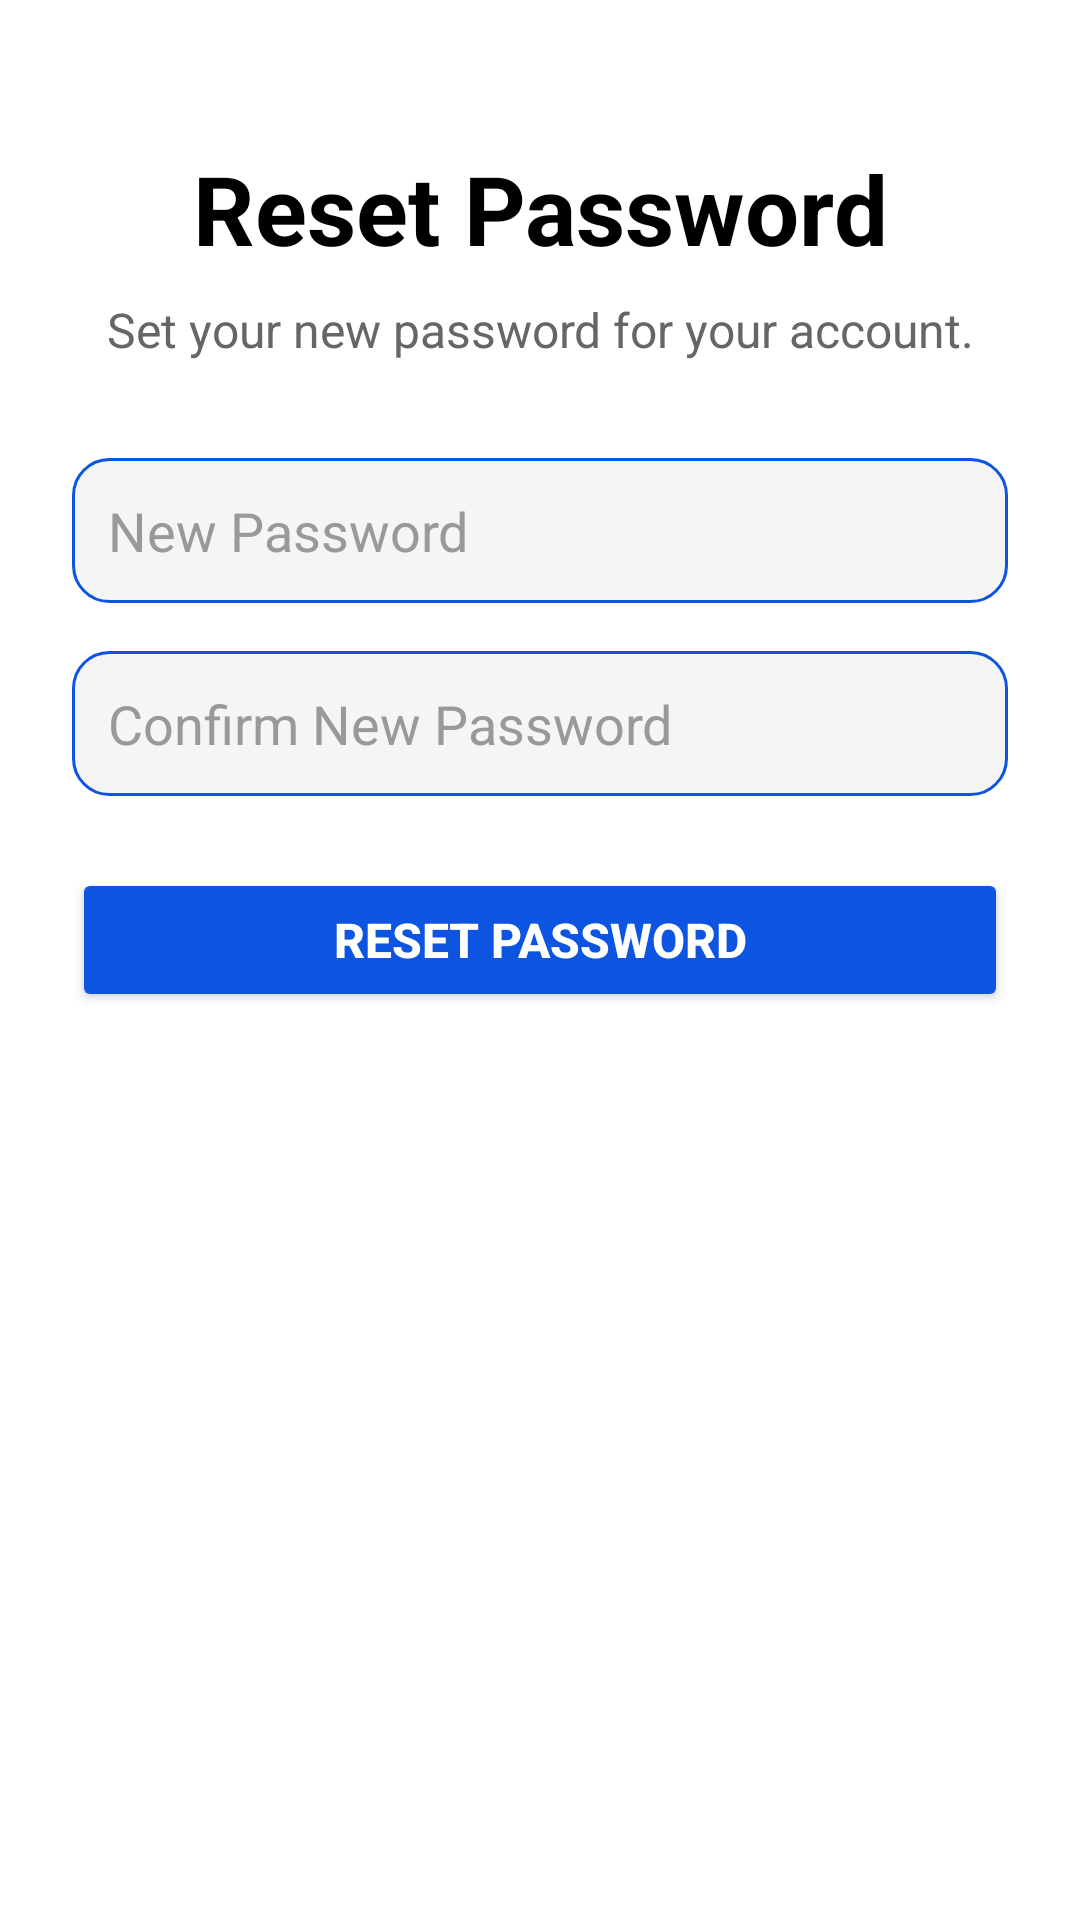

Here is an Android app screen rendered from its layout file. Give the layout XML and the strings, colors and styles it references.
<!-- AndroidManifest.xml: application theme Theme.Budget_E_Moble_App -->
<!-- res/layout/activity_reset_password.xml -->
<?xml version="1.0" encoding="utf-8"?>
<androidx.constraintlayout.widget.ConstraintLayout
    xmlns:android="http://schemas.android.com/apk/res/android"
    xmlns:app="http://schemas.android.com/apk/res-auto"
    android:layout_width="match_parent"
    android:layout_height="match_parent"
    android:background="#FFFFFF">

    
    <TextView
        android:id="@+id/title"
        android:layout_width="wrap_content"
        android:layout_height="wrap_content"
        android:text="@string/reset_password_title"
        android:textSize="32sp"
        android:textStyle="bold"
        android:textColor="#000000"
        app:layout_constraintTop_toTopOf="parent"
        app:layout_constraintStart_toStartOf="parent"
        app:layout_constraintEnd_toEndOf="parent"
        android:layout_marginTop="48dp" />

    
    <TextView
        android:id="@+id/subtitle"
        android:layout_width="wrap_content"
        android:layout_height="wrap_content"
        android:text="@string/reset_password_subtitle"
        android:textSize="16sp"
        android:textColor="#666666"
        android:gravity="center"
        app:layout_constraintTop_toBottomOf="@id/title"
        app:layout_constraintStart_toStartOf="parent"
        app:layout_constraintEnd_toEndOf="parent"
        android:layout_marginTop="8dp" />

    
    <EditText
        android:id="@+id/new_password_field"
        android:layout_width="0dp"
        android:layout_height="wrap_content"
        android:hint="@string/new_password"
        android:inputType="textPassword"
        android:autofillHints="password"
        android:background="@drawable/edit_text_bg"
        android:padding="12dp"
        android:textColor="#000000"
        android:textColorHint="#999999"
        app:layout_constraintTop_toBottomOf="@id/subtitle"
        app:layout_constraintStart_toStartOf="parent"
        app:layout_constraintEnd_toEndOf="parent"
        android:layout_marginTop="32dp"
        android:layout_marginStart="24dp"
        android:layout_marginEnd="24dp" />

    
    <EditText
        android:id="@+id/confirm_password_field"
        android:layout_width="0dp"
        android:layout_height="wrap_content"
        android:hint="@string/confirm_new_password"
        android:inputType="textPassword"
        android:autofillHints="password"
        android:background="@drawable/edit_text_bg"
        android:padding="12dp"
        android:textColor="#000000"
        android:textColorHint="#999999"
        app:layout_constraintTop_toBottomOf="@id/new_password_field"
        app:layout_constraintStart_toStartOf="parent"
        app:layout_constraintEnd_toEndOf="parent"
        android:layout_marginTop="16dp"
        android:layout_marginStart="24dp"
        android:layout_marginEnd="24dp" />

    
    <Button
        android:id="@+id/reset_password_button"
        android:layout_width="0dp"
        android:layout_height="wrap_content"
        android:text="@string/reset_password_button"
        android:backgroundTint="#0D54E1"
        android:textColor="#FFFFFF"
        android:textStyle="bold"
        android:textSize="16sp"
        android:importantForAccessibility="no"
        android:layout_marginTop="24dp"
        android:layout_marginStart="24dp"
        android:layout_marginEnd="24dp"
        app:layout_constraintTop_toBottomOf="@id/confirm_password_field"
        app:layout_constraintStart_toStartOf="parent"
        app:layout_constraintEnd_toEndOf="parent" />

</androidx.constraintlayout.widget.ConstraintLayout>
<!-- resources referenced by this layout -->
<resources>
  <!-- drawable edit_text_bg (drawable) -->
  <?xml version="1.0" encoding="utf-8"?>
  <shape xmlns:android="http://schemas.android.com/apk/res/android"
      android:shape="rectangle">
  
      <solid android:color="#F5F5F5"/>
      <corners android:radius="12dp"/>
      <padding
          android:left="12dp"
          android:top="12dp"
          android:right="12dp"
          android:bottom="12dp"/>
      <stroke
          android:width="1dp"
          android:color="#0D54E1"/>
  </shape>
  <string name="confirm_new_password">Confirm New Password</string>
  <string name="new_password">New Password</string>
  <string name="reset_password_button">Reset Password</string>
  <string name="reset_password_subtitle">Set your new password for your account.</string>
  <string name="reset_password_title">Reset Password</string>
  <style name="Theme.Budget_E_Moble_App" parent="Theme.AppCompat.Light.NoActionBar">
          
          <item name="colorPrimary">@color/primary</item>
          <item name="colorPrimaryDark">@color/primary_dark</item>
          <item name="colorAccent">@color/accent</item>
          
      </style>
  <color name="primary">#0D54E1</color>
  <color name="primary_dark">#0A3EB2</color>
  <color name="accent">#FF4081</color>
</resources>
